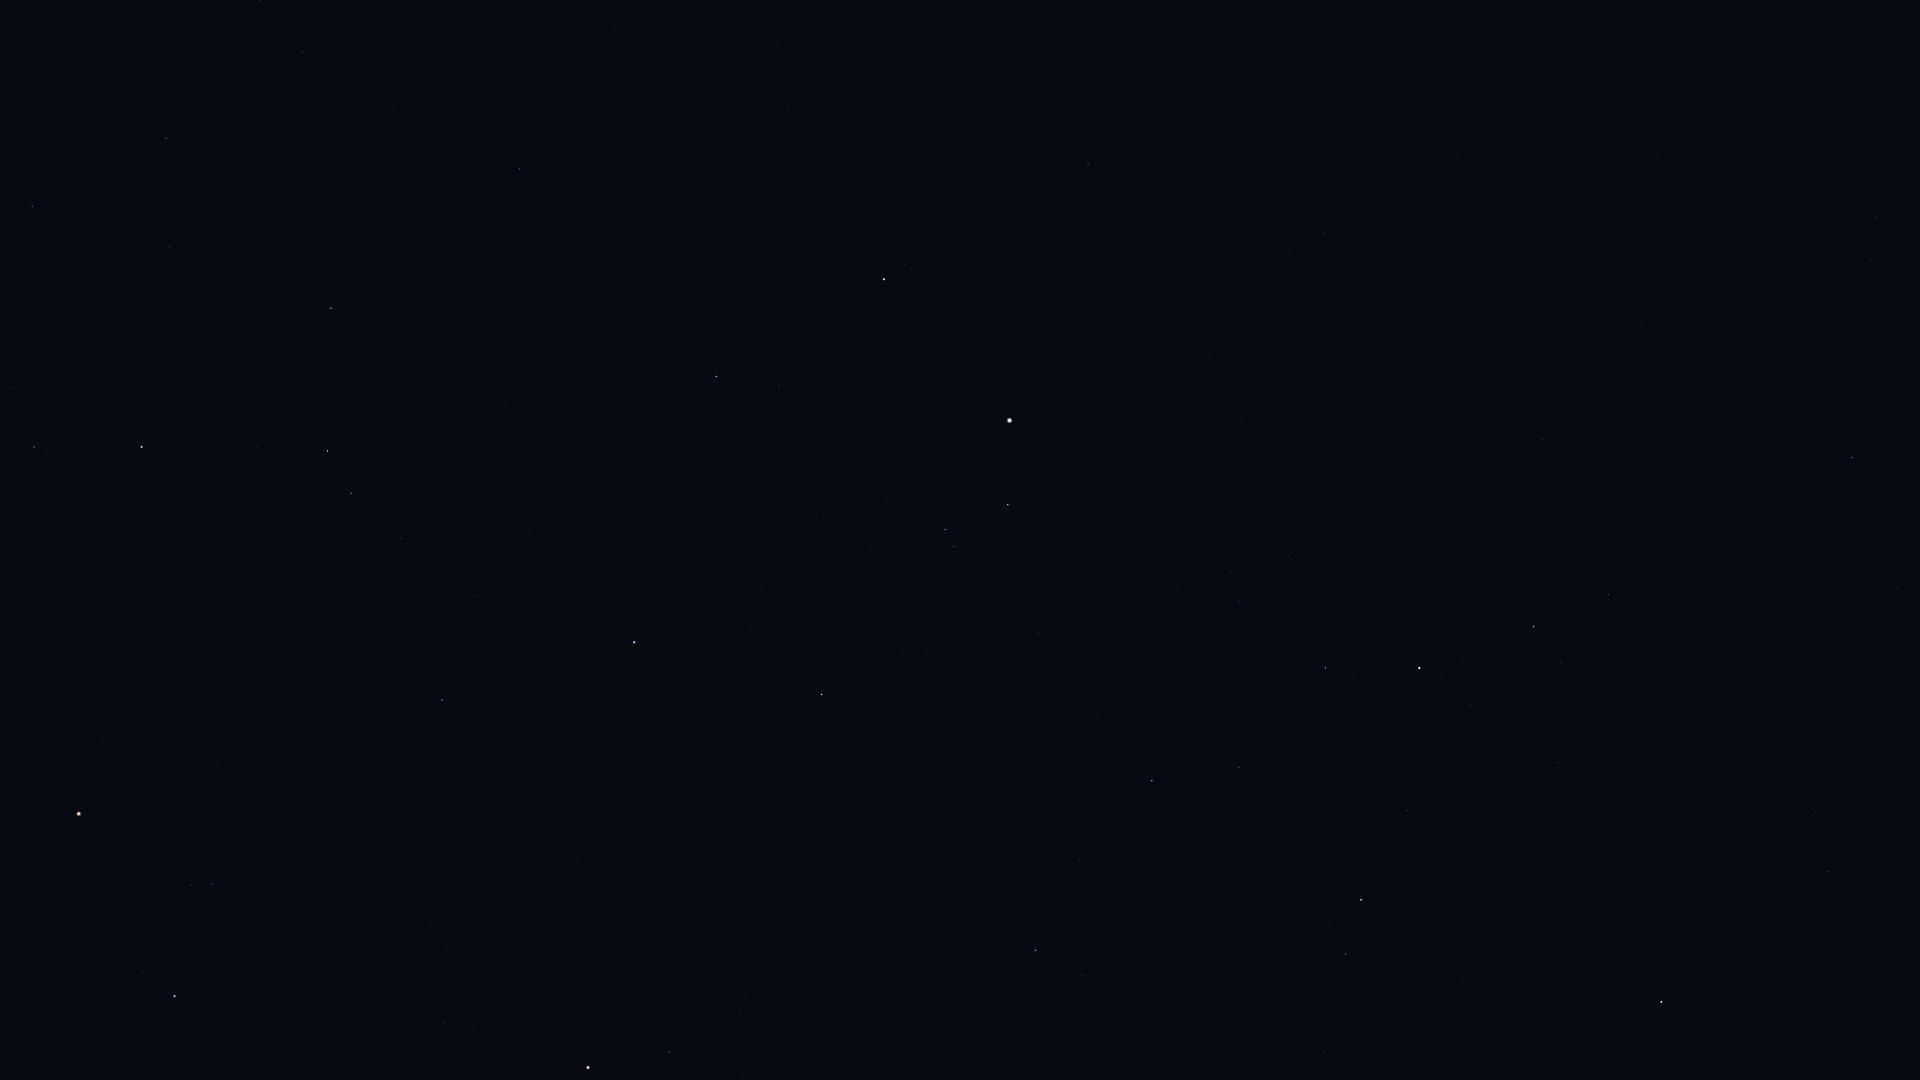

Values plotted in this chart, from the file beside it:
Star_ID, Name, X, Y
6411, Adhil, 1882, 971
7513, Titawin, 1786, 1067
7607, Nembus, 1828, 872
8886, Segin, 1852, 458
9640, Almach, 1661, 1002
12191, Buna, 1508, 946
13192, Nushagak, 1776, 208
13254, HIP 13254, 1403, 1003
13268, Miram, 1609, 595
14328, HIP 14328, 1534, 627
14576, Algol, 1361, 900
14668, Misam, 1407, 811
15863, Mirfak, 1419, 668
16228, HIP 16228, 1542, 440
17358, HIP 17358, 1326, 668
18246, Atik, 1083, 976
17959, HIP 17959, 1657, 158
18505, HIP 18505, 1515, 323
18532, HIP 18532, 1152, 781
18614, Menkib, 1080, 859
20889, Ain, 669, 1052
21421, Aldebaran, 588, 1068
21881, HIP 21881, 684, 927
22783, HIP 22783, 1457, 155
23015, Hassaleh, 822, 695
23416, Almaaz, 1008, 505
23453, Saclateni, 954, 547
23767, Haedus, 945, 530
24003, Mago, 1499, 71
24608, Capella, 1010, 421
25336, Bellatrix, 175, 996
25428, Elnath, 634, 642
26207, Meissa, 212, 884
26451, Tianguan, 442, 700
27913, HIP 27913, 367, 629
27989, Betelgeuse, 79, 814
28360, Menkalinan, 884, 279
28380, Mahasim, 716, 377
28614, HIP 28614, 103, 740
28716, HIP 28716, 333, 582
28734, HIP 28734, 401, 538
29038, HIP 29038, 201, 637
29426, HIP 29426, 173, 621
29434, HIP 29434, 217, 594
29655, HIP 29655, 352, 493
30060, HIP 30060, 1163, 46
30343, HIP 30343, 328, 451
30665, HIP 30665, 99, 553
30860, Lucilinburhuc, 687, 229
30883, HIP 30883, 257, 448
30905, Lusitânia, 39, 568
31681, HIP 31681, 142, 447
32246, HIP 32246, 331, 308
32362, HIP 32362, 34, 447
32916, Nervia, 687, 108
33018, HIP 33018, 520, 169
34088, HIP 34088, 169, 247
34693, HIP 34693, 392, 110
35350, HIP 35350, 32, 206
35550, HIP 35550, 166, 138
... 2 more rows
